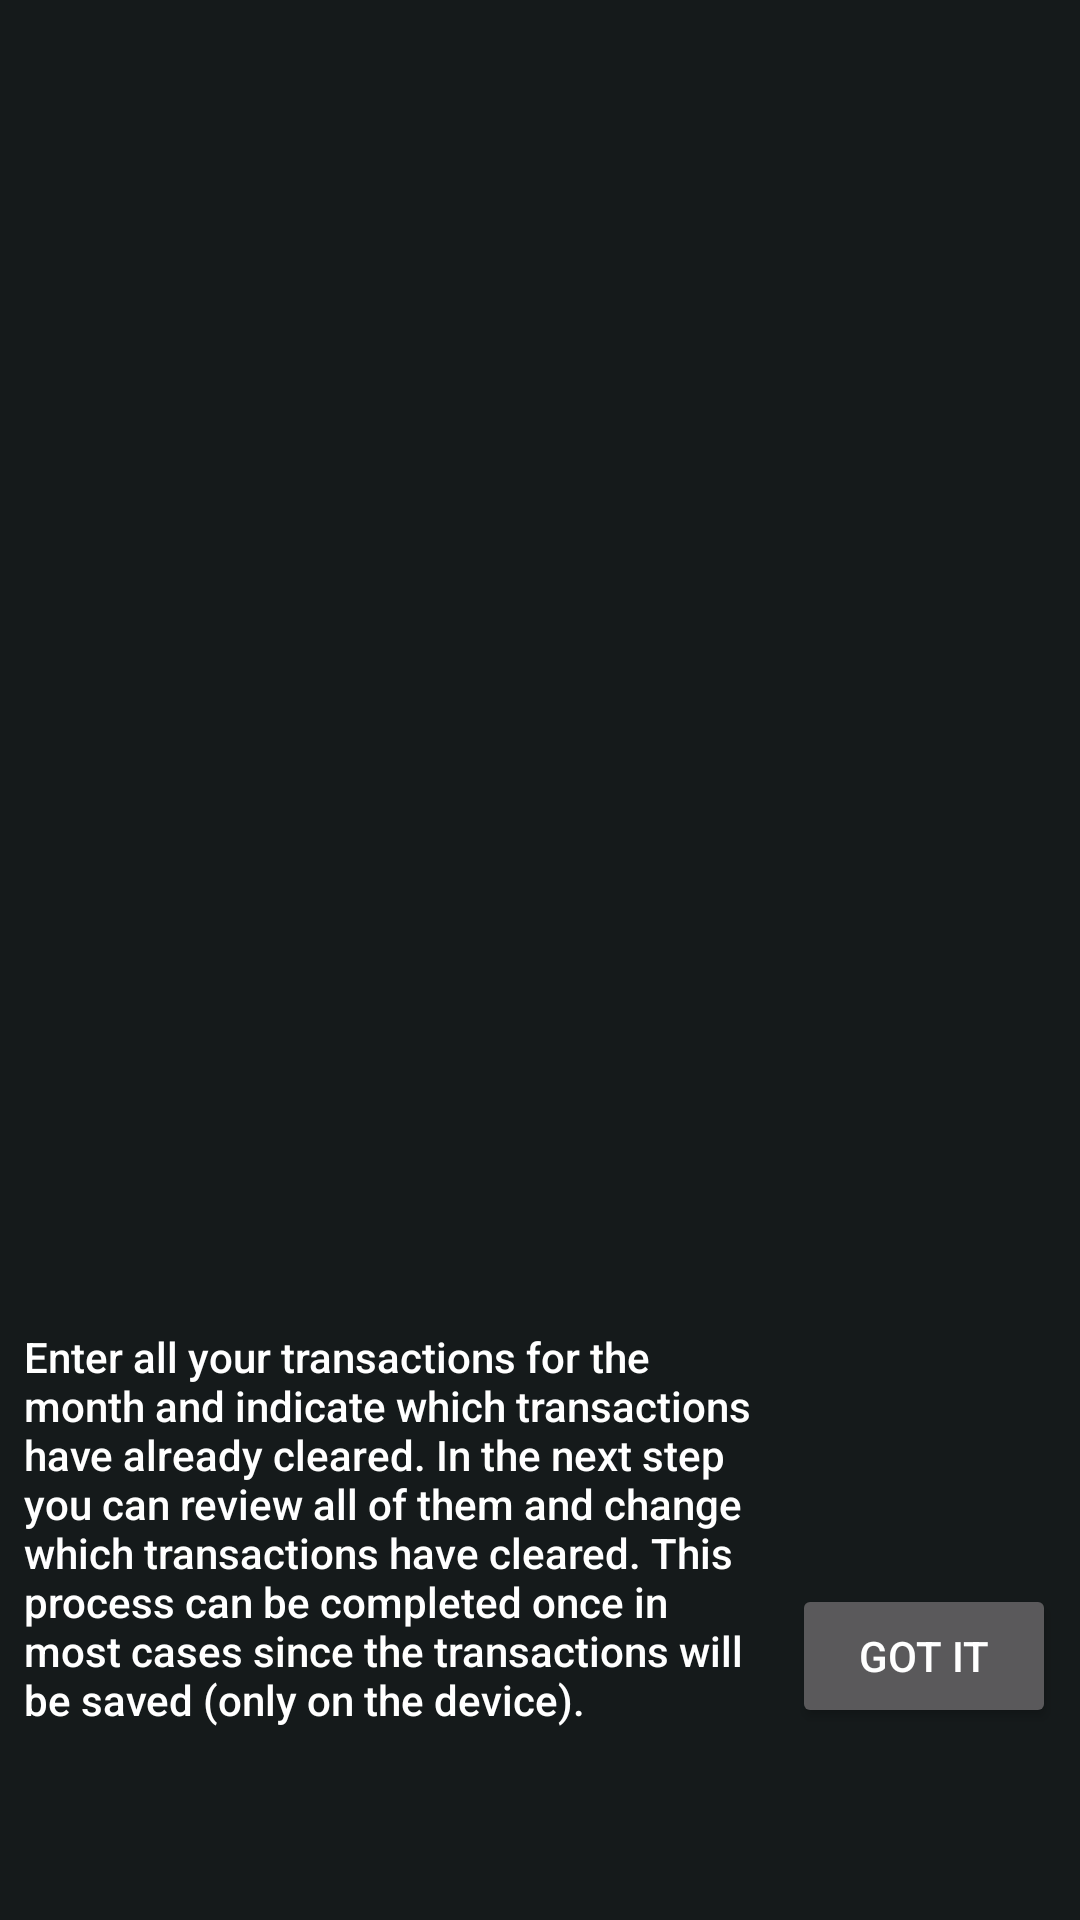

Android layout source for this screen:
<!-- AndroidManifest.xml: application theme AppTheme -->
<!-- res/layout/fragment_tutorial_edit.xml -->
<?xml version="1.0" encoding="utf-8"?>
<android.support.constraint.ConstraintLayout xmlns:android="http://schemas.android.com/apk/res/android"
    xmlns:app="http://schemas.android.com/apk/res-auto"
    xmlns:tools="http://schemas.android.com/tools"
    android:layout_width="match_parent"
    android:layout_height="match_parent"
    tools:context="com.jvanpelt.whatsleft.TutorialInputFragment"
    android:background="@color/colorPrimaryDarkTrans"
    tools:layout_editor_absoluteY="25dp"
    tools:layout_editor_absoluteX="0dp">

    <TextView
        android:id="@+id/textView9"
        android:layout_width="0dp"
        android:layout_height="wrap_content"
        android:layout_marginBottom="8dp"
        android:layout_marginLeft="8dp"
        android:layout_marginRight="8dp"
        android:text="@string/desc2"
        android:textAppearance="@style/TextAppearance.AppCompat.Body2"
        app:layout_constraintBottom_toTopOf="@+id/btnDisable"
        app:layout_constraintHorizontal_bias="0.0"
        app:layout_constraintLeft_toLeftOf="parent"
        app:layout_constraintRight_toLeftOf="@+id/btnOK" />

    <Button
        android:id="@+id/btnOK"
        android:layout_width="wrap_content"
        android:layout_height="wrap_content"
        android:text="Got it"
        android:layout_marginRight="8dp"
        app:layout_constraintRight_toRightOf="parent"
        android:layout_marginBottom="8dp"
        app:layout_constraintBottom_toTopOf="@+id/btnDisable" />

    <Button
        android:id="@+id/btnDisable"
        android:layout_width="wrap_content"
        android:layout_height="wrap_content"
        android:layout_marginBottom="8dp"
        android:layout_marginLeft="8dp"
        android:layout_marginRight="8dp"
        android:text="Disable Tutorial"
        android:visibility="invisible"
        app:layout_constraintBottom_toBottomOf="parent"
        app:layout_constraintHorizontal_bias="0.503"
        app:layout_constraintLeft_toLeftOf="parent"
        app:layout_constraintRight_toRightOf="parent" />

</android.support.constraint.ConstraintLayout>
<!-- resources referenced by this layout -->
<resources>
  <color name="colorPrimaryDarkTrans">#99040C0E</color>
  <string name="desc2">Enter all your transactions for the month and indicate which transactions
          have already cleared. In the next step you can review all of them and change which
          transactions have cleared. This process can be completed once in most cases since the
          transactions will be saved (only on the device).</string>
  <style name="AppTheme" parent="@style/Theme.AppCompat.NoActionBar">
          
          <item name="colorPrimary">@color/colorPrimary</item>
          <item name="colorPrimaryDark">@color/colorPrimaryDark</item>
          <item name="colorAccent">@color/colorAccent</item>
          
          
      </style>
  <color name="colorPrimary">#132226</color>
  <color name="colorPrimaryDark">#040C0E</color>
  <color name="colorAccent">#525B56</color>
</resources>
